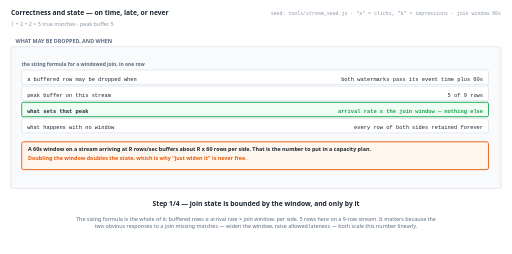
t = 0.00 s
t = 1.38 s: frame unchanged from t = 0.00 s, image omitted
t = 2.75 s: frame unchanged from t = 0.00 s, image omitted
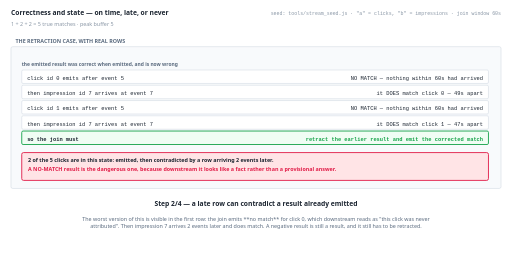
t = 5.50 s
t = 6.88 s: frame unchanged from t = 5.50 s, image omitted
t = 8.25 s: frame unchanged from t = 5.50 s, image omitted

The animated SVG that drew these frames (rendered in a browser with its animation timeline set to each time). Animation: 4 SMIL elements (animate=4); frames cover the first 8.25 s, repeats indefinitely.

<svg xmlns="http://www.w3.org/2000/svg" viewBox="0 0 1140 566" width="1140" height="566" role="img" aria-label="animated walkthrough"><rect width="1140" height="566" fill="#ffffff"/><g><animate attributeName="opacity" dur="22s" repeatCount="indefinite" calcMode="discrete" values="1;1;0;0" keyTimes="0;0.25;0.25;1"/><text x="24" y="34" font-family="system-ui,-apple-system,Segoe UI,sans-serif" font-size="15" font-weight="700" fill="#1b2430" text-anchor="start">Correctness and state — on time, late, or never</text><text x="24" y="58" font-family="system-ui,-apple-system,Segoe UI,sans-serif" font-size="12" font-weight="400" fill="#8a97a6" text-anchor="start">1 + 2 + 2 = 5 true matches · peak buffer 5</text><text x="1116" y="34" font-family="ui-monospace,SFMono-Regular,Menlo,Consolas,monospace" font-size="11" font-weight="400" fill="#8a97a6" text-anchor="end">seed: tools/stream_seed.js · "a" = clicks, "b" = impressions · join window 60s</text><rect x="24" y="104" width="1092" height="316" rx="4" fill="#f8fafc" stroke="#c6d0db" stroke-width="1"/><text x="34" y="96" font-family="system-ui,-apple-system,Segoe UI,sans-serif" font-size="12" font-weight="700" fill="#5b6b7f" text-anchor="start">WHAT MAY BE DROPPED, AND WHEN</text><text x="48" y="148" font-family="system-ui,-apple-system,Segoe UI,sans-serif" font-size="11" font-weight="700" fill="#5b6b7f" text-anchor="start">the sizing formula for a windowed join, in one row</text><rect x="48" y="156" width="1040" height="32" rx="3" fill="#ffffff" stroke="#c6d0db" stroke-width="1"/><text x="60" y="180" font-family="ui-monospace,SFMono-Regular,Menlo,Consolas,monospace" font-size="12" font-weight="400" fill="#1b2430" text-anchor="start">a buffered row may be dropped when</text><text x="1076" y="180" font-family="ui-monospace,SFMono-Regular,Menlo,Consolas,monospace" font-size="12" font-weight="400" fill="#1b2430" text-anchor="end">both watermarks pass its event time plus 60s</text><rect x="48" y="192" width="1040" height="32" rx="3" fill="#ffffff" stroke="#c6d0db" stroke-width="1"/><text x="60" y="216" font-family="ui-monospace,SFMono-Regular,Menlo,Consolas,monospace" font-size="12" font-weight="400" fill="#1b2430" text-anchor="start">peak buffer on this stream</text><text x="1076" y="216" font-family="ui-monospace,SFMono-Regular,Menlo,Consolas,monospace" font-size="12" font-weight="400" fill="#1b2430" text-anchor="end">5 of 9 rows</text><rect x="48" y="228" width="1040" height="32" rx="3" fill="#f0fdf4" stroke="#16a34a" stroke-width="2"/><text x="60" y="252" font-family="ui-monospace,SFMono-Regular,Menlo,Consolas,monospace" font-size="12" font-weight="700" fill="#1b2430" text-anchor="start">what sets that peak</text><text x="1076" y="252" font-family="ui-monospace,SFMono-Regular,Menlo,Consolas,monospace" font-size="12" font-weight="700" fill="#16a34a" text-anchor="end">arrival rate x the join window — nothing else</text><rect x="48" y="264" width="1040" height="32" rx="3" fill="#ffffff" stroke="#c6d0db" stroke-width="1"/><text x="60" y="288" font-family="ui-monospace,SFMono-Regular,Menlo,Consolas,monospace" font-size="12" font-weight="400" fill="#1b2430" text-anchor="start">what happens with no window</text><text x="1076" y="288" font-family="ui-monospace,SFMono-Regular,Menlo,Consolas,monospace" font-size="12" font-weight="400" fill="#1b2430" text-anchor="end">every row of both sides retained forever</text><rect x="48" y="316" width="1040" height="62" rx="4" fill="#fff7ed" stroke="#ea580c" stroke-width="2"/><text x="62" y="336" font-family="system-ui,-apple-system,Segoe UI,sans-serif" font-size="12" font-weight="700" fill="#1b2430" text-anchor="start">A 60s window on a stream arriving at R rows/sec buffers about R x 60 rows per side. That is the number to put in a capacity plan.</text><text x="62" y="356" font-family="system-ui,-apple-system,Segoe UI,sans-serif" font-size="12" font-weight="700" fill="#ea580c" text-anchor="start">Doubling the window doubles the state, which is why "just widen it" is never free.</text><text x="570" y="460" font-family="system-ui,-apple-system,Segoe UI,sans-serif" font-size="15" font-weight="700" fill="#1b2430" text-anchor="middle">Step 1/4 — join state is bounded by the window, and only by it</text><text x="570" y="492" font-family="system-ui,-apple-system,Segoe UI,sans-serif" font-size="12" font-weight="400" fill="#5b6b7f" text-anchor="middle">The sizing formula is the whole of it: buffered rows ≈ arrival rate × join window, per side. 5 rows here on a 9-row stream. It matters because the</text><text x="570" y="509" font-family="system-ui,-apple-system,Segoe UI,sans-serif" font-size="12" font-weight="400" fill="#5b6b7f" text-anchor="middle">two obvious responses to a join missing matches — widen the window, raise allowed lateness — both scale this number linearly.</text></g><g opacity="0"><animate attributeName="opacity" dur="22s" repeatCount="indefinite" calcMode="discrete" values="0;0;1;1;0;0" keyTimes="0;0.25;0.25;0.5;0.5;1"/><text x="24" y="34" font-family="system-ui,-apple-system,Segoe UI,sans-serif" font-size="15" font-weight="700" fill="#1b2430" text-anchor="start">Correctness and state — on time, late, or never</text><text x="24" y="58" font-family="system-ui,-apple-system,Segoe UI,sans-serif" font-size="12" font-weight="400" fill="#8a97a6" text-anchor="start">1 + 2 + 2 = 5 true matches · peak buffer 5</text><text x="1116" y="34" font-family="ui-monospace,SFMono-Regular,Menlo,Consolas,monospace" font-size="11" font-weight="400" fill="#8a97a6" text-anchor="end">seed: tools/stream_seed.js · "a" = clicks, "b" = impressions · join window 60s</text><rect x="24" y="104" width="1092" height="316" rx="4" fill="#f8fafc" stroke="#c6d0db" stroke-width="1"/><text x="34" y="96" font-family="system-ui,-apple-system,Segoe UI,sans-serif" font-size="12" font-weight="700" fill="#5b6b7f" text-anchor="start">THE RETRACTION CASE, WITH REAL ROWS</text><text x="48" y="148" font-family="system-ui,-apple-system,Segoe UI,sans-serif" font-size="11" font-weight="700" fill="#5b6b7f" text-anchor="start">the emitted result was correct when emitted, and is now wrong</text><rect x="48" y="156" width="1040" height="30" rx="3" fill="#ffffff" stroke="#c6d0db" stroke-width="1"/><text x="60" y="178" font-family="ui-monospace,SFMono-Regular,Menlo,Consolas,monospace" font-size="12" font-weight="400" fill="#1b2430" text-anchor="start">click id 0 emits after event 5</text><text x="1076" y="178" font-family="ui-monospace,SFMono-Regular,Menlo,Consolas,monospace" font-size="12" font-weight="400" fill="#1b2430" text-anchor="end">NO MATCH — nothing within 60s had arrived</text><rect x="48" y="190" width="1040" height="30" rx="3" fill="#ffffff" stroke="#c6d0db" stroke-width="1"/><text x="60" y="212" font-family="ui-monospace,SFMono-Regular,Menlo,Consolas,monospace" font-size="12" font-weight="400" fill="#1b2430" text-anchor="start">then impression id 7 arrives at event 7</text><text x="1076" y="212" font-family="ui-monospace,SFMono-Regular,Menlo,Consolas,monospace" font-size="12" font-weight="400" fill="#1b2430" text-anchor="end">it DOES match click 0 — 49s apart</text><rect x="48" y="224" width="1040" height="30" rx="3" fill="#ffffff" stroke="#c6d0db" stroke-width="1"/><text x="60" y="246" font-family="ui-monospace,SFMono-Regular,Menlo,Consolas,monospace" font-size="12" font-weight="400" fill="#1b2430" text-anchor="start">click id 1 emits after event 5</text><text x="1076" y="246" font-family="ui-monospace,SFMono-Regular,Menlo,Consolas,monospace" font-size="12" font-weight="400" fill="#1b2430" text-anchor="end">NO MATCH — nothing within 60s had arrived</text><rect x="48" y="258" width="1040" height="30" rx="3" fill="#ffffff" stroke="#c6d0db" stroke-width="1"/><text x="60" y="280" font-family="ui-monospace,SFMono-Regular,Menlo,Consolas,monospace" font-size="12" font-weight="400" fill="#1b2430" text-anchor="start">then impression id 7 arrives at event 7</text><text x="1076" y="280" font-family="ui-monospace,SFMono-Regular,Menlo,Consolas,monospace" font-size="12" font-weight="400" fill="#1b2430" text-anchor="end">it DOES match click 1 — 47s apart</text><rect x="48" y="292" width="1040" height="30" rx="3" fill="#f0fdf4" stroke="#16a34a" stroke-width="2"/><text x="60" y="314" font-family="ui-monospace,SFMono-Regular,Menlo,Consolas,monospace" font-size="12" font-weight="700" fill="#1b2430" text-anchor="start">so the join must</text><text x="1076" y="314" font-family="ui-monospace,SFMono-Regular,Menlo,Consolas,monospace" font-size="12" font-weight="700" fill="#16a34a" text-anchor="end">retract the earlier result and emit the corrected match</text><rect x="48" y="340" width="1040" height="62" rx="4" fill="#ffe4e6" stroke="#e11d48" stroke-width="2"/><text x="62" y="360" font-family="system-ui,-apple-system,Segoe UI,sans-serif" font-size="12" font-weight="700" fill="#1b2430" text-anchor="start">2 of the 5 clicks are in this state: emitted, then contradicted by a row arriving 2 events later.</text><text x="62" y="380" font-family="system-ui,-apple-system,Segoe UI,sans-serif" font-size="12" font-weight="700" fill="#e11d48" text-anchor="start">A NO-MATCH result is the dangerous one, because downstream it looks like a fact rather than a provisional answer.</text><text x="570" y="460" font-family="system-ui,-apple-system,Segoe UI,sans-serif" font-size="15" font-weight="700" fill="#1b2430" text-anchor="middle">Step 2/4 — a late row can contradict a result already emitted</text><text x="570" y="492" font-family="system-ui,-apple-system,Segoe UI,sans-serif" font-size="12" font-weight="400" fill="#5b6b7f" text-anchor="middle">The worst version of this is visible in the first row: the join emits **no match** for click 0, which downstream reads as "this click was never</text><text x="570" y="509" font-family="system-ui,-apple-system,Segoe UI,sans-serif" font-size="12" font-weight="400" fill="#5b6b7f" text-anchor="middle">attributed". Then impression 7 arrives 2 events later and does match. A negative result is still a result, and it still has to be retracted.</text></g><g opacity="0"><animate attributeName="opacity" dur="22s" repeatCount="indefinite" calcMode="discrete" values="0;0;1;1;0;0" keyTimes="0;0.5;0.5;0.75;0.75;1"/><text x="24" y="34" font-family="system-ui,-apple-system,Segoe UI,sans-serif" font-size="15" font-weight="700" fill="#1b2430" text-anchor="start">Correctness and state — on time, late, or never</text><text x="24" y="58" font-family="system-ui,-apple-system,Segoe UI,sans-serif" font-size="12" font-weight="400" fill="#8a97a6" text-anchor="start">1 + 2 + 2 = 5 true matches · peak buffer 5</text><text x="1116" y="34" font-family="ui-monospace,SFMono-Regular,Menlo,Consolas,monospace" font-size="11" font-weight="400" fill="#8a97a6" text-anchor="end">seed: tools/stream_seed.js · "a" = clicks, "b" = impressions · join window 60s</text><rect x="24" y="104" width="1092" height="316" rx="4" fill="#f8fafc" stroke="#c6d0db" stroke-width="1"/><text x="34" y="96" font-family="system-ui,-apple-system,Segoe UI,sans-serif" font-size="12" font-weight="700" fill="#5b6b7f" text-anchor="start">ALL 5 TRUE MATCHES, BY WHAT ACTUALLY HAPPENS TO THEM</text><rect x="48" y="162" width="1040" height="36" rx="3" fill="#f0fdf4" stroke="#16a34a" stroke-width="2"/><text x="64" y="185" font-family="ui-monospace,SFMono-Regular,Menlo,Consolas,monospace" font-size="11" font-weight="700" fill="#1b2430" text-anchor="start">emitted ON TIME and correct</text><text x="1074" y="185" font-family="ui-monospace,SFMono-Regular,Menlo,Consolas,monospace" font-size="11" font-weight="700" fill="#16a34a" text-anchor="end">1 match</text><rect x="48" y="202" width="1040" height="36" rx="3" fill="#fff7ed" stroke="#ea580c" stroke-width="2"/><text x="64" y="225" font-family="ui-monospace,SFMono-Regular,Menlo,Consolas,monospace" font-size="11" font-weight="700" fill="#1b2430" text-anchor="start">emitted LATE, after a retraction</text><text x="1074" y="225" font-family="ui-monospace,SFMono-Regular,Menlo,Consolas,monospace" font-size="11" font-weight="700" fill="#ea580c" text-anchor="end">2 matches</text><rect x="48" y="242" width="1040" height="36" rx="3" fill="#ffe4e6" stroke="#e11d48" stroke-width="2"/><text x="64" y="265" font-family="ui-monospace,SFMono-Regular,Menlo,Consolas,monospace" font-size="11" font-weight="700" fill="#1b2430" text-anchor="start">NEVER emitted at all</text><text x="1074" y="265" font-family="ui-monospace,SFMono-Regular,Menlo,Consolas,monospace" font-size="11" font-weight="700" fill="#e11d48" text-anchor="end">2 matches — the watermark never passed the bound</text><rect x="48" y="296" width="1040" height="62" rx="4" fill="#ffe4e6" stroke="#e11d48" stroke-width="2"/><text x="62" y="316" font-family="system-ui,-apple-system,Segoe UI,sans-serif" font-size="12" font-weight="700" fill="#1b2430" text-anchor="start">1 + 2 + 2 = 5. Only 1 of the 5 true matches is published correctly the first time.</text><text x="62" y="336" font-family="system-ui,-apple-system,Segoe UI,sans-serif" font-size="12" font-weight="700" fill="#e11d48" text-anchor="start">This is the honest picture of a stream-stream join on out-of-order data, and it is why ad attribution is hard rather than fiddly.</text><text x="570" y="460" font-family="system-ui,-apple-system,Segoe UI,sans-serif" font-size="15" font-weight="700" fill="#1b2430" text-anchor="middle">Step 3/4 — so the accounting is: on time, late, or never</text><text x="570" y="492" font-family="system-ui,-apple-system,Segoe UI,sans-serif" font-size="12" font-weight="400" fill="#5b6b7f" text-anchor="middle">The accounting is the chapter's central result and it is not comfortable: of 5 true matches, **1** is published correctly on the first attempt,</text><text x="570" y="509" font-family="system-ui,-apple-system,Segoe UI,sans-serif" font-size="12" font-weight="400" fill="#5b6b7f" text-anchor="middle">**2** require a retraction, and **2** are computed, held in state and never published at all. Nothing is broken — this is what a correct windowed</text><text x="570" y="526" font-family="system-ui,-apple-system,Segoe UI,sans-serif" font-size="12" font-weight="400" fill="#5b6b7f" text-anchor="middle">join does on this data.</text></g><g opacity="0"><animate attributeName="opacity" dur="22s" repeatCount="indefinite" calcMode="discrete" values="0;0;1;1" keyTimes="0;0.75;0.75;1"/><text x="24" y="34" font-family="system-ui,-apple-system,Segoe UI,sans-serif" font-size="15" font-weight="700" fill="#1b2430" text-anchor="start">Correctness and state — on time, late, or never</text><text x="24" y="58" font-family="system-ui,-apple-system,Segoe UI,sans-serif" font-size="12" font-weight="400" fill="#8a97a6" text-anchor="start">1 + 2 + 2 = 5 true matches · peak buffer 5</text><text x="1116" y="34" font-family="ui-monospace,SFMono-Regular,Menlo,Consolas,monospace" font-size="11" font-weight="400" fill="#8a97a6" text-anchor="end">seed: tools/stream_seed.js · "a" = clicks, "b" = impressions · join window 60s</text><rect x="24" y="104" width="1092" height="316" rx="4" fill="#f8fafc" stroke="#c6d0db" stroke-width="1"/><text x="34" y="96" font-family="system-ui,-apple-system,Segoe UI,sans-serif" font-size="12" font-weight="700" fill="#5b6b7f" text-anchor="start">GARBAGE COLLECTING THE JOIN BUFFER</text><text x="48" y="148" font-family="system-ui,-apple-system,Segoe UI,sans-serif" font-size="11" font-weight="700" fill="#5b6b7f" text-anchor="start">the same watermark decides emission and collection</text><rect x="48" y="156" width="1040" height="32" rx="3" fill="#ffffff" stroke="#c6d0db" stroke-width="1"/><text x="60" y="180" font-family="ui-monospace,SFMono-Regular,Menlo,Consolas,monospace" font-size="12" font-weight="400" fill="#1b2430" text-anchor="start">drop a row when</text><text x="1076" y="180" font-family="ui-monospace,SFMono-Regular,Menlo,Consolas,monospace" font-size="12" font-weight="400" fill="#1b2430" text-anchor="end">both watermarks pass its et + 60s + allowed lateness</text><rect x="48" y="192" width="1040" height="32" rx="3" fill="#ffffff" stroke="#c6d0db" stroke-width="1"/><text x="60" y="216" font-family="ui-monospace,SFMono-Regular,Menlo,Consolas,monospace" font-size="12" font-weight="400" fill="#1b2430" text-anchor="start">so allowed lateness</text><text x="1076" y="216" font-family="ui-monospace,SFMono-Regular,Menlo,Consolas,monospace" font-size="12" font-weight="400" fill="#1b2430" text-anchor="end">directly extends how long every buffered row is held</text><rect x="48" y="228" width="1040" height="32" rx="3" fill="#ffffff" stroke="#c6d0db" stroke-width="1"/><text x="60" y="252" font-family="ui-monospace,SFMono-Regular,Menlo,Consolas,monospace" font-size="12" font-weight="400" fill="#1b2430" text-anchor="start">and the 2 never-emitted clicks</text><text x="1076" y="252" font-family="ui-monospace,SFMono-Regular,Menlo,Consolas,monospace" font-size="12" font-weight="400" fill="#1b2430" text-anchor="end">is never collected either — the watermark never reaches the bound</text><rect x="48" y="264" width="1040" height="32" rx="3" fill="#f0fdf4" stroke="#16a34a" stroke-width="2"/><text x="60" y="288" font-family="ui-monospace,SFMono-Regular,Menlo,Consolas,monospace" font-size="12" font-weight="700" fill="#1b2430" text-anchor="start">which means</text><text x="1076" y="288" font-family="ui-monospace,SFMono-Regular,Menlo,Consolas,monospace" font-size="12" font-weight="700" fill="#16a34a" text-anchor="end">a stalled input is both a liveness AND a memory problem</text><rect x="48" y="316" width="1040" height="62" rx="4" fill="#ffe4e6" stroke="#e11d48" stroke-width="2"/><text x="62" y="336" font-family="system-ui,-apple-system,Segoe UI,sans-serif" font-size="12" font-weight="700" fill="#1b2430" text-anchor="start">One watermark drives both: it decides when a match may be emitted and when its inputs may be dropped. A stalled watermark stops both at once.</text><text x="62" y="356" font-family="system-ui,-apple-system,Segoe UI,sans-serif" font-size="12" font-weight="700" fill="#e11d48" text-anchor="start">So the 2 clicks that never emit are also 2 buffered rows that are never freed — the failure is silent in both directions.</text><text x="570" y="460" font-family="system-ui,-apple-system,Segoe UI,sans-serif" font-size="15" font-weight="700" fill="#1b2430" text-anchor="middle">Step 4/4 — and the state must be collected, or the join grows forever</text><text x="570" y="492" font-family="system-ui,-apple-system,Segoe UI,sans-serif" font-size="12" font-weight="400" fill="#5b6b7f" text-anchor="middle">The coupling is worth stating explicitly: the same watermark decides emission and collection, so a stalled input is simultaneously a liveness</text><text x="570" y="509" font-family="system-ui,-apple-system,Segoe UI,sans-serif" font-size="12" font-weight="400" fill="#5b6b7f" text-anchor="middle">problem and a memory leak. The 2 clicks here that never emit are also never collected, and neither symptom raises an error.</text></g></svg>
